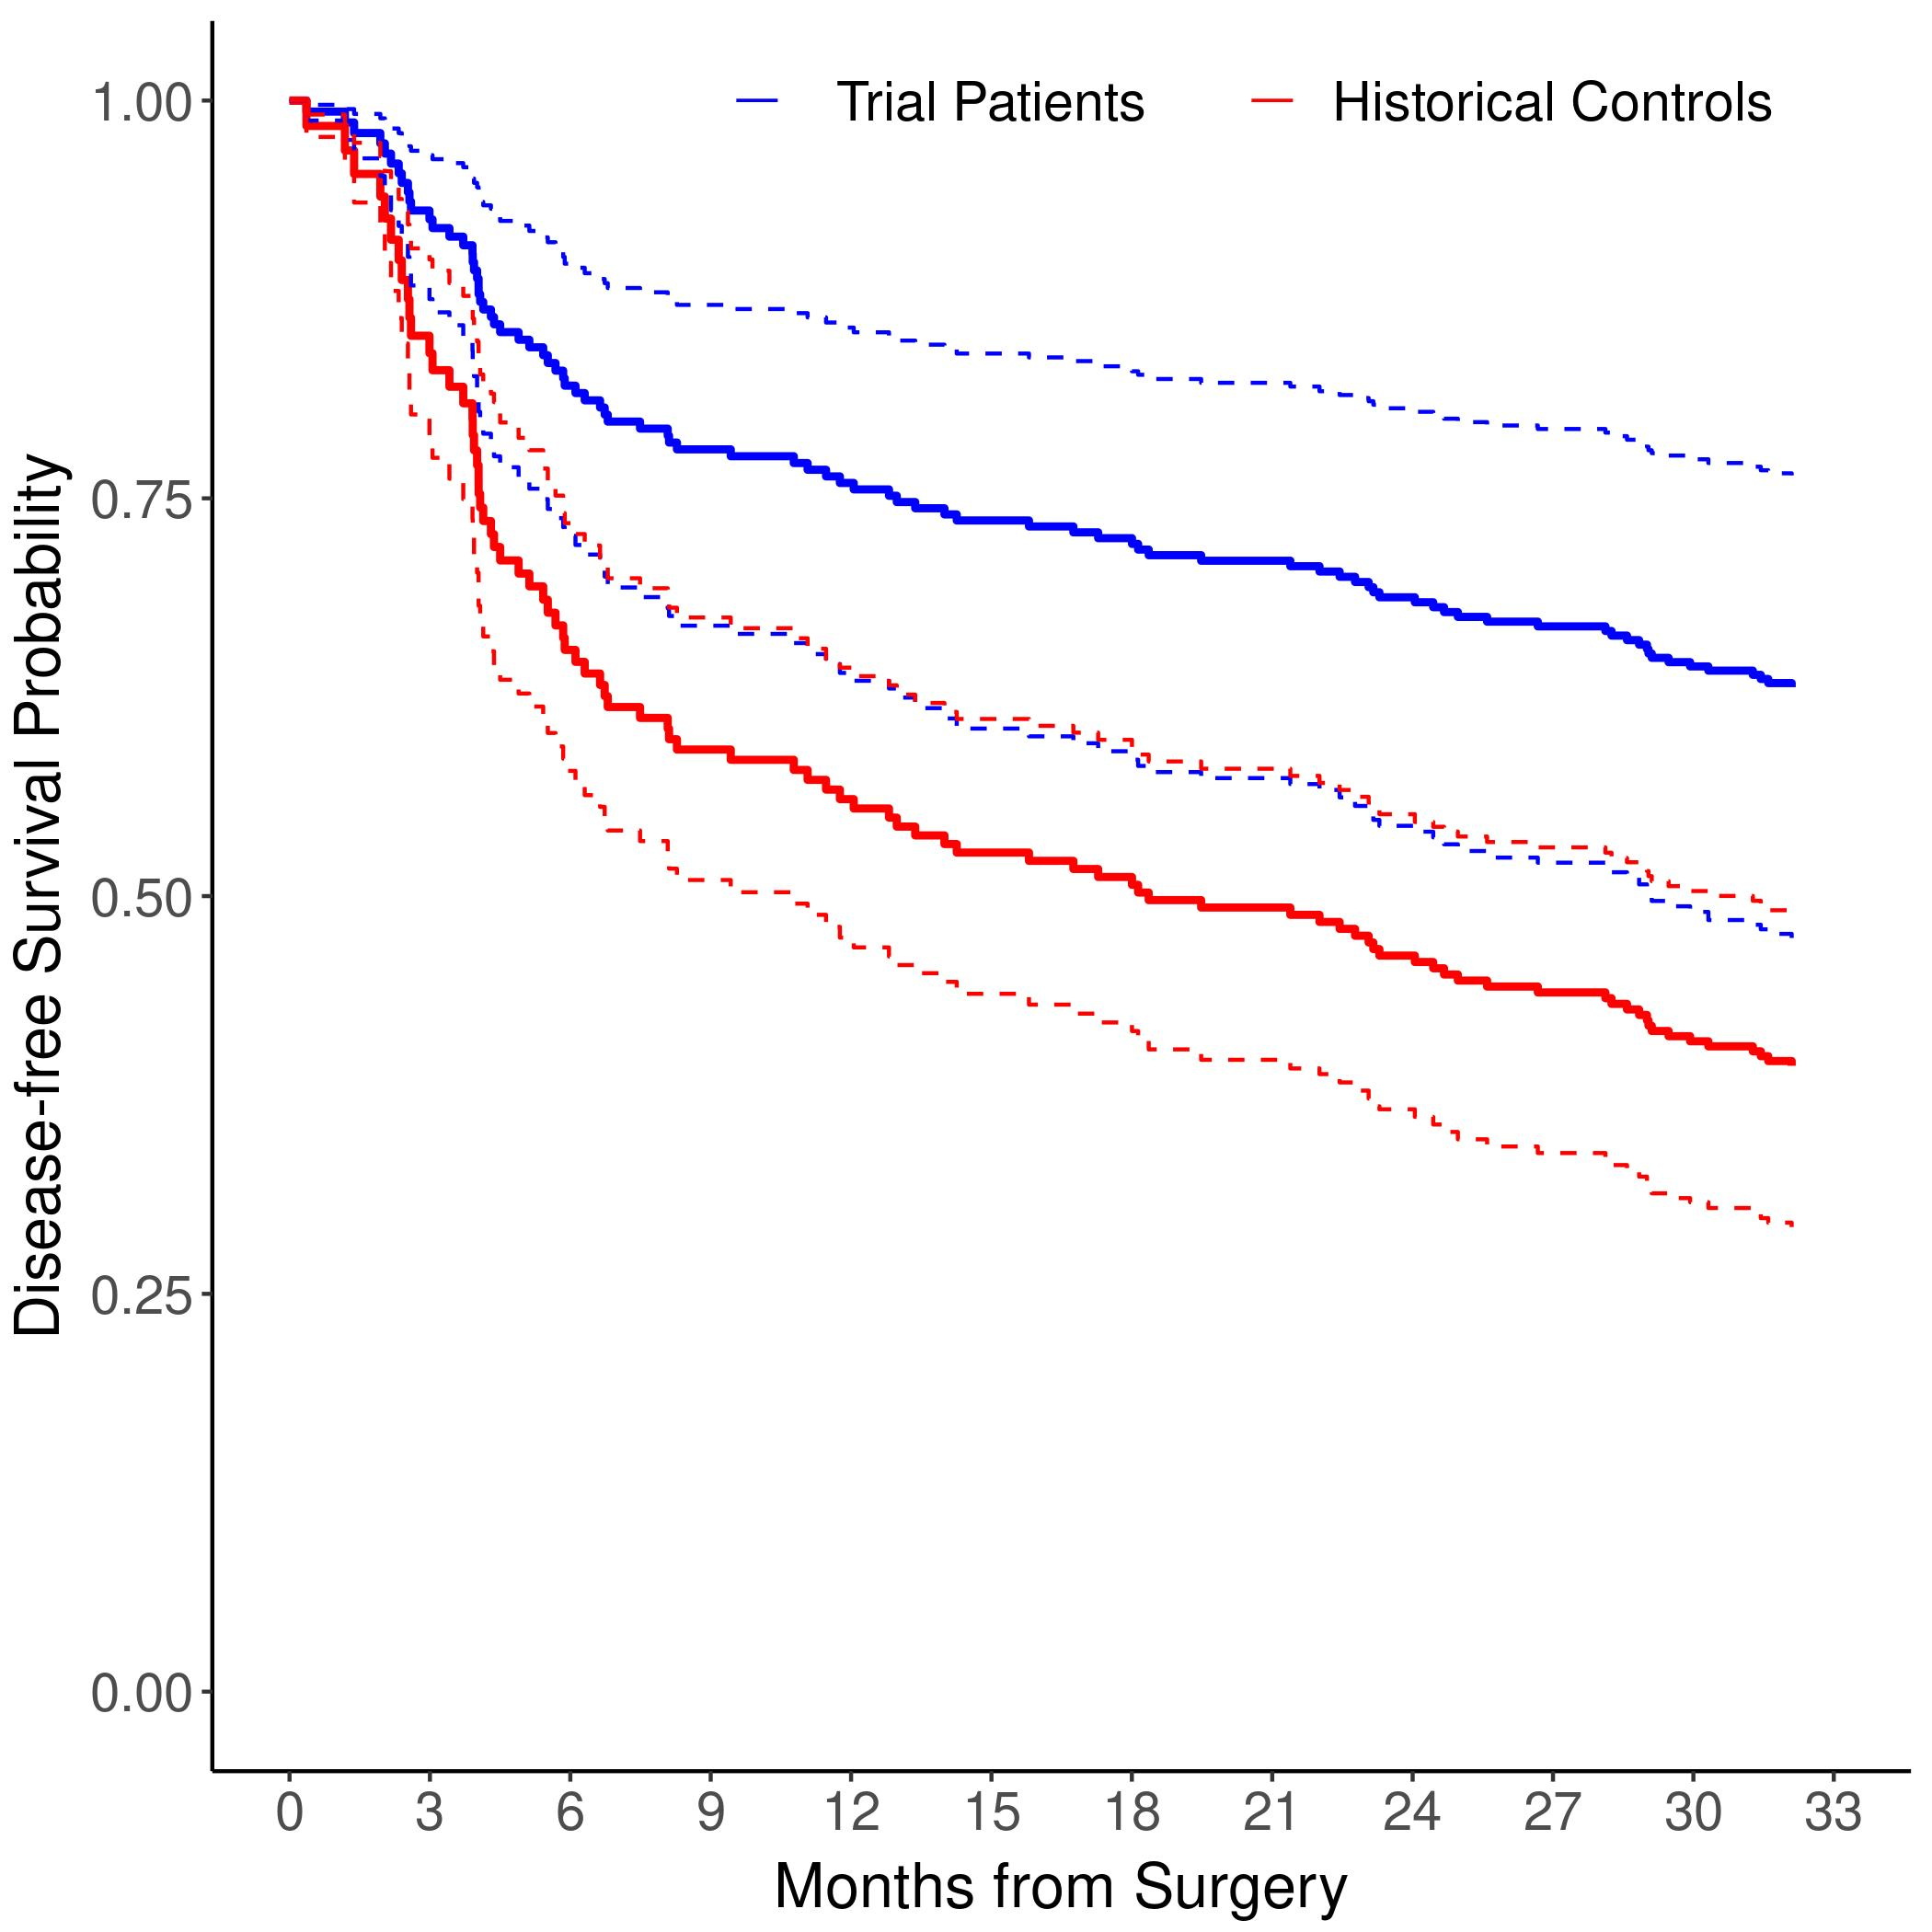

Reproduce this figure in R.

library(ggplot2)

options(mc.cores = 8)
library(BART3)
source(system.file('HNSCC/recode.R', package = 'BART3'))
##source("recode.R")

# fit bart

times <- hnscc$DFS_months
delta <- hnscc$DFS

x.train <-  hnscc[ , -(1:2)]

## chains run in parallel
## post = mc.surv.bart(x.train, times = times, delta = delta, 
## x.test = x.train, ndpost=1000, nskip=5000, keepevery=10, seed = 2025)

## a single serial chain
set.seed(2025)
post = surv.bart(x.train, times = times, delta = delta, x.test = x.train, 
                 ndpost=1000, nskip=5000, keepevery=10)

pre <- surv.pre.bart(times = times, delta = delta, x.train = x.train, 
                     x.test = x.train)

# predict from bart
 
K <- pre$K
M <- post$ndpost
N <- length(hnscc$DFS)

pre$tx.test <- rbind(pre$tx.test, pre$tx.test)
pre$tx.test[ , 2] <- c(rep(1, N*K), rep(0, N*K))

pred <- predict(post, newdata=pre$tx.test)

pd <- matrix(nrow=M, ncol=2*K)

for(j in 1:K) {
    h <- seq(j, N*K, by=K)
    pd[ , j] <- apply(pred$surv.test[ , h], 1, mean)
    pd[ , j+K] <- apply(pred$surv.test[ , h+N*K], 1, mean)
}

pd.mu  <- apply(pd, 2, mean)
pd.025 <- apply(pd, 2, quantile, probs=0.025)
pd.975 <- apply(pd, 2, quantile, probs=0.975)

trial <- 1:K
hist <- trial+K

data.trial = data.frame(cbind(c(0,pred$times), c(1,pd.mu[trial]),
c(1,pd.025[trial]), c(1,pd.975[trial])))
names(data.trial) = c("time","surv","lower","upper")

data.hist = data.frame(cbind(c(0,pred$times), c(1,pd.mu[hist]),
c(1,pd.025[hist]), c(1,pd.975[hist])))
names(data.hist) = c("time","surv","lower","upper")

# plot bart predicted survival 

jpeg("bart.jpg", width = 7, height = 7, units = 'in', res = 300)
ggplot() + 
  geom_step(data=data.trial,mapping=aes(x=time,y=surv),color='blue',lwd=1) + 
  geom_step(data=data.hist,mapping=aes(x=time,y=surv),color='red',lwd=1) + 
  geom_step(data=data.trial,mapping=aes(x=time,y=lower),color='blue', lty=2, lwd=.5) + 
  geom_step(data=data.hist,mapping=aes(x=time,y=lower),color='red', lty=2, lwd=.5) + 
  geom_step(data=data.trial,mapping=aes(x=time,y=upper),color='blue', lty=2, lwd=.5) + 
  geom_step(data=data.hist,mapping=aes(x=time,y=upper),color='red', lty=2, lwd=.5) + 
  theme_bw() +
     theme(
          plot.background = element_blank(), 
          panel.grid.major = element_blank(),
          panel.grid.minor = element_blank(),
          panel.border = element_blank(),
          legend.position="top",
          axis.line = element_line(color = 'black'),
          axis.text.x = element_text(size=14),
          axis.text.y = element_text(size=14),
          axis.title.x = element_text(size=16, hjust=.5, vjust=.25),
          axis.title.y = element_text(size=16, hjust=.5, vjust=1.5),
          plot.title = element_text(size=16, hjust=-.1, vjust=1)) +
     scale_y_continuous("Disease-free Survival Probability", limits=c(0, 1)) + 
     scale_x_continuous("Months from Surgery", limits=c(0, 33), breaks=seq(0, 33, 3)) +
     geom_point(aes(x=10, y=1), shape=95, col= "blue", size=6) +
     annotate("text", x = 15, y = 1, label = "Trial Patients", size=5) +
     geom_point(aes(x=21, y=1), shape=95, col= "red", size=6) +
     annotate("text", x = 27, y = 1, label = "Historical Controls", size=5)
dev.off()

#2-year DFS rate (95%CI) for trial patients
trial = tail(subset(data.trial, time<=24),n=1)
c(trial$surv,trial$lower,trial$upper)

#2-year DFS rate (95%CI) for historical controls
hist = tail(subset(data.hist, time<=24),n=1)
c(hist$surv,hist$lower,hist$upper)

# difference in 2-year DFS rates

ind = nrow(subset(data.trial, time<=24)) - 1

diff24.mean = mean(pd[,ind] - pd[,ind+K])
diff24.bci = quantile(pd[,ind] - pd[,ind+K], prob=c(0.025,0.975))
c(diff24.mean,diff24.bci)
 
# waterfall plot for difference and plot superiority

pd24 <- matrix(nrow=M, ncol=2*K)

for(j in 1:K) {
    h <- seq(j*67, N*K, by=K)
    pd24[ , j] <- apply(pred$surv.test[ , h], 1, mean)
    pd24[ , j+K] <- apply(pred$surv.test[ , h+N*K], 1, mean)

}


trial <- 1:K
hist <- trial+K

pd24.trial = pd24[,trial]
pd24.hist = pd24[,hist]

diff24 = pd24.trial - pd24.hist
sup24 = I(pd24.trial - pd24.hist > 0.20)

diff24.mu  <- apply(diff24, 2, mean)
diff24.025 <- apply(diff24, 2, quantile, probs=0.025)
diff24.975 <- apply(diff24, 2, quantile, probs=0.975)
diff24.25 <- apply(diff24, 2, quantile, probs=0.25)
diff24.75 <- apply(diff24, 2, quantile, probs=0.75)


data.diff24 = cbind(diff24.mu,diff24.025,diff24.975,diff24.25,diff24.75)
data.diff24 = data.diff24[order(data.diff24[,1]), ]

pt = seq(1,108)

sup24.mu  <- sort(apply(sup24, 2, mean))


jpeg("wf.jpg", width = 7, height = 7, units = 'in', res = 300)

plot(pt,data.diff24[,1], type="l", ylim = c(0,.5), xlab = "Patient Number (Ordered)", 
ylab = "Difference in 2-year Disease-free Survival Probabilities")
polygon(c(pt,rev(pt)),c(data.diff24[,2],rev(data.diff24[,3])),col = "grey80", border = FALSE)
polygon(c(pt,rev(pt)),c(data.diff24[,4],rev(data.diff24[,5])),col = "grey70", border = FALSE)
lines(pt,data.diff24[,1], lwd=2)
legend("topleft", legend=c("95% Credible Interval", "Inter-quartile Range"), fill=c("gray80", "gray70"), bty="n") 
legend("topright", legend="Posterior Mean", lty = 1, lwd = 2, bty="n") 
dev.off()


jpeg("sup.jpg",
width = 7, height = 7, units = 'in', res = 300)

plot(pt,sup24.mu, type="l", ylim = c(0,1), lwd = 2,
xlab = "Patient Number (Ordered)", 
ylab = "Superiority in 2-year Disease-free Survival Probabilities")
dev.off()




